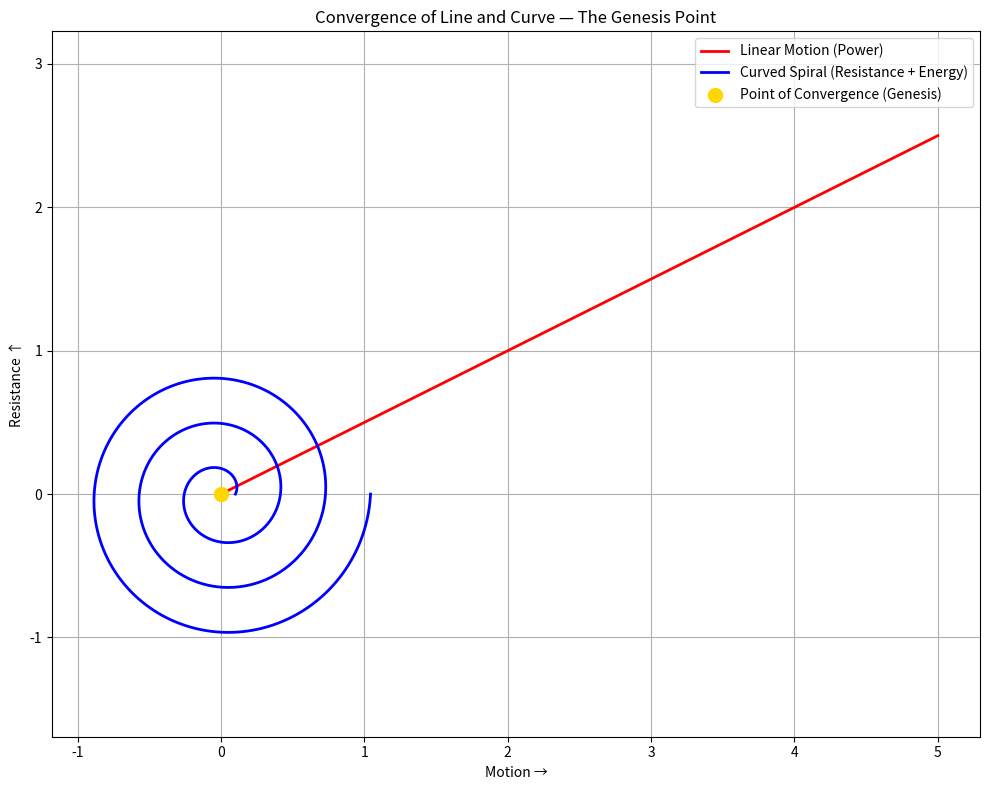

Generate this figure with matplotlib:

import numpy as np
import matplotlib.pyplot as plt

# Generate the linear path (pure motion)
x_line = np.linspace(0, 5, 500)
y_line = 0.5 * x_line  # Line with slope = motion

# Generate the spiral (curved response with resistance and energy input)
theta = np.linspace(0, 6 * np.pi, 1000)
r_spiral = 0.1 + 0.05 * theta
x_spiral = r_spiral * np.cos(theta)
y_spiral = r_spiral * np.sin(theta)

# Create the plot
plt.figure(figsize=(10, 8))
plt.plot(x_line, y_line, label='Linear Motion (Power)', color='red', linewidth=2)
plt.plot(x_spiral, y_spiral, label='Curved Spiral (Resistance + Energy)', color='blue', linewidth=2)

# Highlight the convergence region
plt.scatter([0], [0], color='gold', s=100, label='Point of Convergence (Genesis)', zorder=5)

# Decorations
plt.title('Convergence of Line and Curve — The Genesis Point')
plt.xlabel('Motion →')
plt.ylabel('Resistance ↑')
plt.legend()
plt.grid(True)
plt.axis('equal')
plt.tight_layout()
plt.show()
